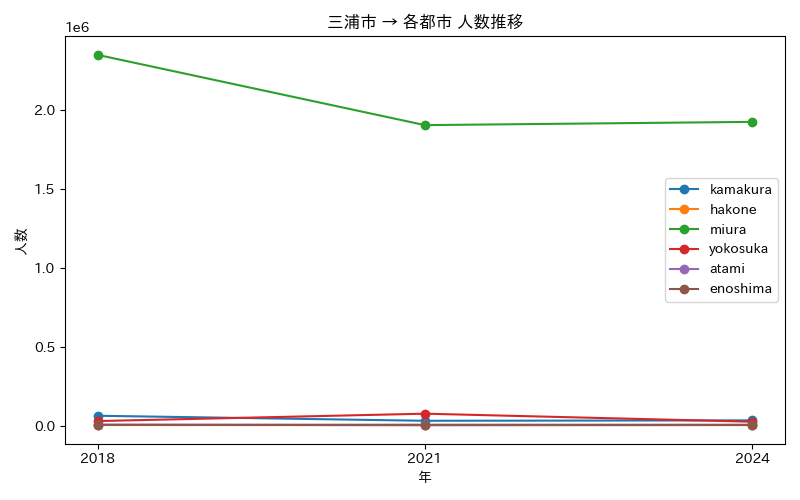

The file beside this chart, header and first rows:
年, atami, enoshima, hakone, kamakura, miura, yokosuka
2018, 5758, 4436, 3177, 61985, 2347459, 28326
2021, 2138, 5148, 2631, 30131, 1902423, 75108
2024, 3757, 4732, 2638, 32688, 1923040, 24190
